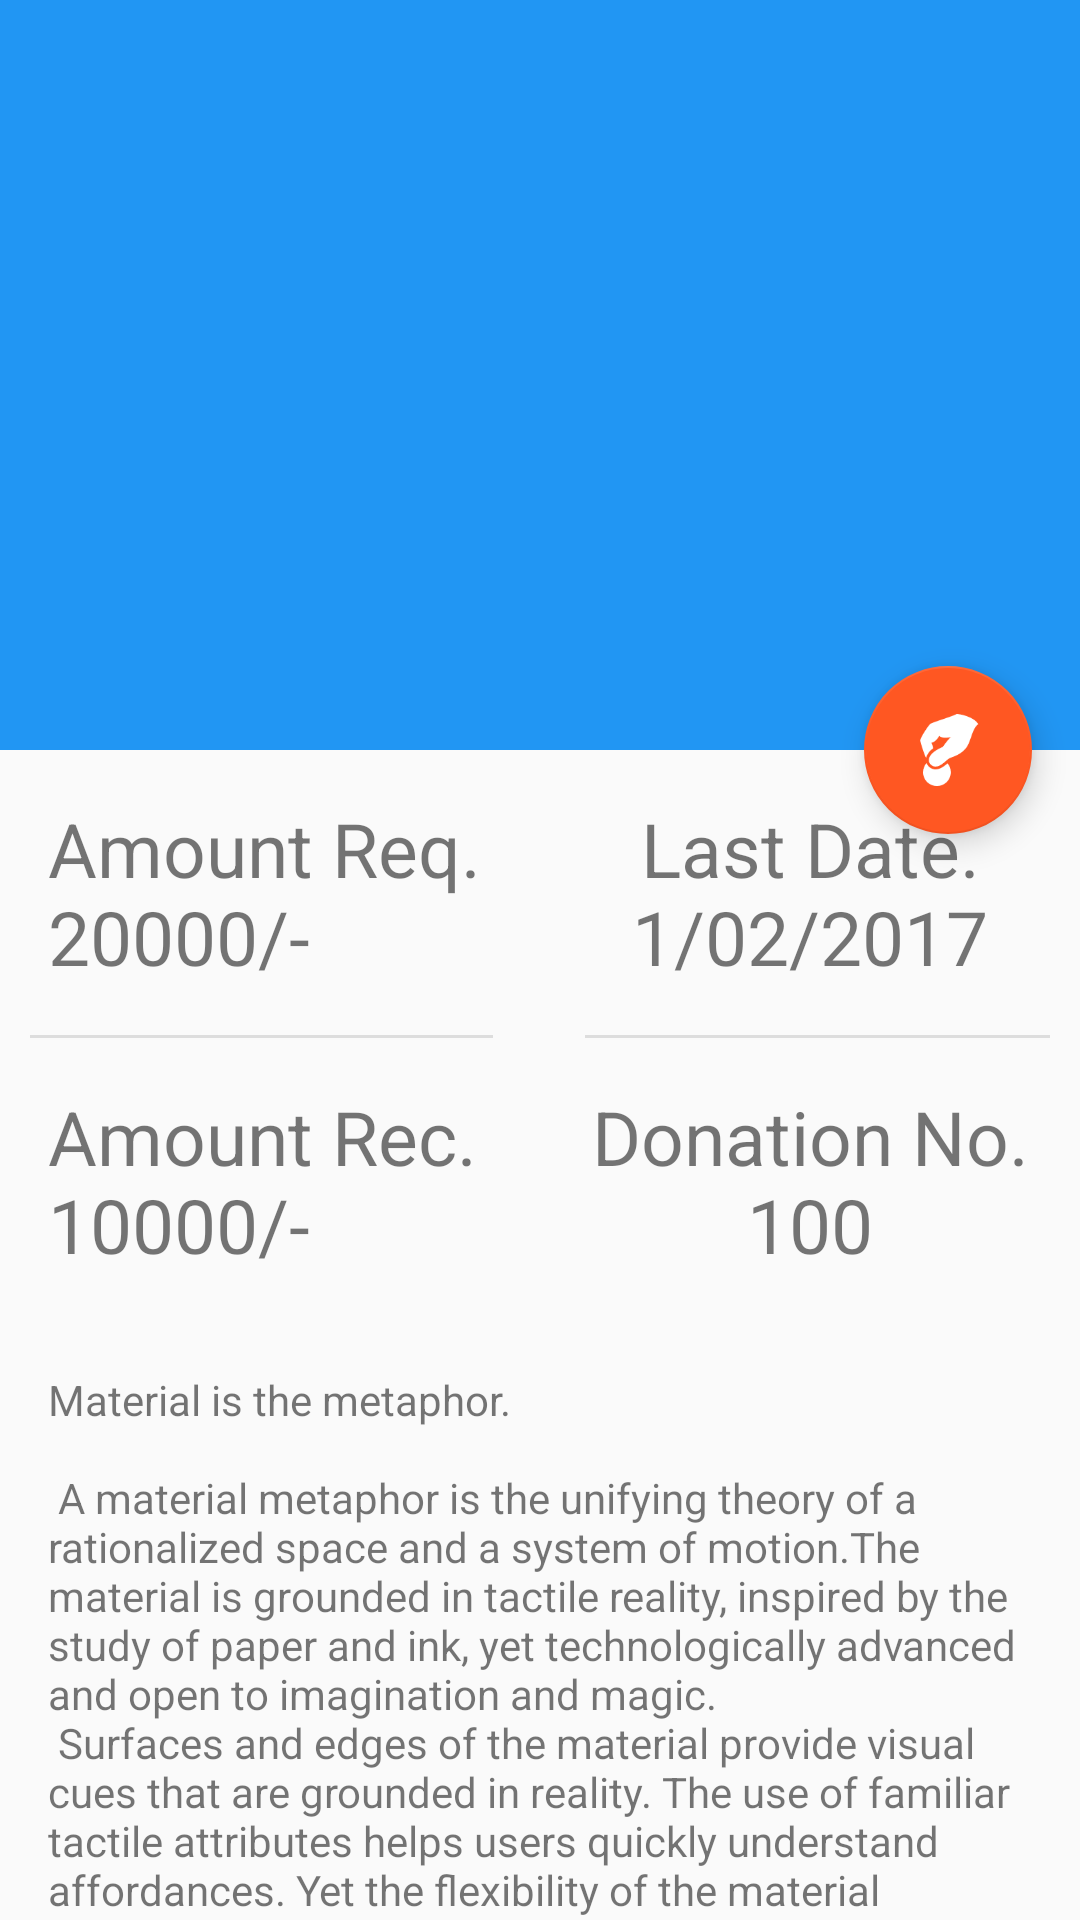

The Android layout XML behind this screen, and the referenced resources:
<!-- AndroidManifest.xml: activity theme AppTheme.NoActionBar -->
<!-- res/layout/activity_detail_page.xml -->
<?xml version="1.0" encoding="utf-8"?>
<android.support.design.widget.CoordinatorLayout
    xmlns:android="http://schemas.android.com/apk/res/android"
    xmlns:app="http://schemas.android.com/apk/res-auto"
    xmlns:tools="http://schemas.android.com/tools"
    android:layout_width="match_parent"
    android:layout_height="match_parent"
    android:fitsSystemWindows="true"
    tools:context="com.example.vishnubk.sharjahcharity.ui.DetailPageActivity">

    <android.support.design.widget.AppBarLayout
        android:id="@+id/app_bar"
        android:layout_width="match_parent"
        android:layout_height="@dimen/app_bar_height"
        android:fitsSystemWindows="true"
        android:theme="@style/AppTheme.AppBarOverlay">

        <android.support.design.widget.CollapsingToolbarLayout
            android:id="@+id/toolbar_layout"
            android:layout_width="match_parent"
            android:layout_height="match_parent"
            android:fitsSystemWindows="true"
            app:contentScrim="?attr/colorPrimary"
            app:layout_scrollFlags="scroll|exitUntilCollapsed">
            <ImageView
                android:id="@+id/imageThumbnail"
                android:layout_width="match_parent"
                android:layout_height="wrap_content"
                android:fitsSystemWindows="true"
                android:minHeight="256dp"
                android:scaleType="centerCrop"
                android:src="@drawable/charity"
                app:layout_collapseMode="parallax"
                app:layout_scrollFlags="scroll|enterAlways|enterAlwaysCollapsed" />

            <android.support.v7.widget.Toolbar
                android:id="@+id/toolbar"
                android:layout_width="match_parent"
                android:layout_height="?attr/actionBarSize"
                app:layout_collapseMode="pin"
                app:popupTheme="@style/AppTheme.PopupOverlay" />

        </android.support.design.widget.CollapsingToolbarLayout>
    </android.support.design.widget.AppBarLayout>

    <include layout="@layout/content_detail_page" />

    <android.support.design.widget.FloatingActionButton
        android:id="@+id/fabDonate"
        android:layout_width="wrap_content"
        android:layout_height="wrap_content"
        android:layout_margin="@dimen/fab_margin"
        app:layout_anchor="@id/app_bar"
        app:layout_anchorGravity="bottom|end"
        app:srcCompat="@drawable/ic_donate"
        android:tint="@color/iconColor"/>

</android.support.design.widget.CoordinatorLayout>
<!-- res/layout/content_detail_page.xml (included above) -->
<?xml version="1.0" encoding="utf-8"?>
<android.support.v4.widget.NestedScrollView xmlns:android="http://schemas.android.com/apk/res/android"
    xmlns:app="http://schemas.android.com/apk/res-auto"
    xmlns:tools="http://schemas.android.com/tools"
    android:layout_width="match_parent"
    android:layout_height="match_parent"
    app:layout_behavior="@string/appbar_scrolling_view_behavior"
    tools:context="com.example.vishnubk.sharjahcharity.ui.DetailPageActivity"
    tools:showIn="@layout/activity_detail_page">

     <android.support.v7.widget.LinearLayoutCompat
         android:layout_width="match_parent"
         android:layout_height="match_parent"
         android:orientation="vertical">
         <LinearLayout
             android:layout_width="match_parent"
             android:layout_height="wrap_content"
             android:orientation="horizontal">
             <TextView
                 android:layout_width="0dp"
                 android:layout_height="wrap_content"
                 android:layout_weight="1"
                 android:layout_margin="@dimen/text_margin"
                 android:id="@+id/amount"
                 android:text="@string/amount_req"
                 android:textSize="25sp" />
             <TextView
                 android:layout_width="0dp"
                 android:layout_height="wrap_content"
                 android:layout_weight="1"
                 android:layout_margin="@dimen/text_margin"
                 android:id="@+id/expiry_date"
                 android:text="@string/last_date"
                 android:textSize="25sp"
                 android:gravity="center_horizontal" />

         </LinearLayout>
          <LinearLayout
              android:layout_width="match_parent"
              android:layout_height="wrap_content"
              android:orientation="horizontal">
            <View
             android:layout_width="0dp"
                android:layout_weight="5"
             android:layout_height="1dp"
             android:background="@color/colorDivider"
              android:layout_marginLeft="10dp"></View>
              <View
                  android:layout_width="0dp"
                  android:layout_weight="1"
                  android:layout_height="1dp"></View>
              <View
                  android:layout_width="0dp"
                  android:layout_weight="5"
                  android:layout_height="1dp"
                  android:background="@color/colorDivider"
                  android:layout_marginRight="10dp"></View>
          </LinearLayout>
         <LinearLayout
             android:layout_width="match_parent"
             android:layout_height="wrap_content"
             android:orientation="horizontal">
             <TextView
                 android:layout_width="0dp"
                 android:layout_height="wrap_content"
                 android:layout_weight="1"
                 android:layout_margin="@dimen/text_margin"
                 android:id="@+id/rec_amount"
                 android:text="@string/amount_rec"
                 android:textSize="25sp" />
             <TextView
                 android:layout_width="0dp"
                 android:layout_height="wrap_content"
                 android:layout_weight="1"
                 android:layout_margin="@dimen/text_margin"
                 android:id="@+id/donation"
                 android:text="@string/donation_no"
                 android:textSize="25sp"
                 android:gravity="center_horizontal" />

         </LinearLayout>
         <TextView
             android:layout_width="wrap_content"
             android:layout_height="wrap_content"
             android:layout_margin="@dimen/text_margin"
             android:id="@+id/content"
             android:text="@string/detail_text" />


     </android.support.v7.widget.LinearLayoutCompat>



</android.support.v4.widget.NestedScrollView>
<!-- resources referenced by this layout -->
<resources>
  <color name="colorDivider">#ddd</color>
  <color name="iconColor">#fff</color>
  <dimen name="app_bar_height">250dp</dimen>
  <dimen name="fab_margin">16dp</dimen>
  <dimen name="text_margin">16dp</dimen>
  <string name="amount_rec">Amount Rec. 10000/-</string>
  <string name="amount_req">Amount Req. 20000/-</string>
  <string name="donation_no">Donation No. 100</string>
  <string name="last_date">Last Date. 1/02/2017</string>
</resources>
